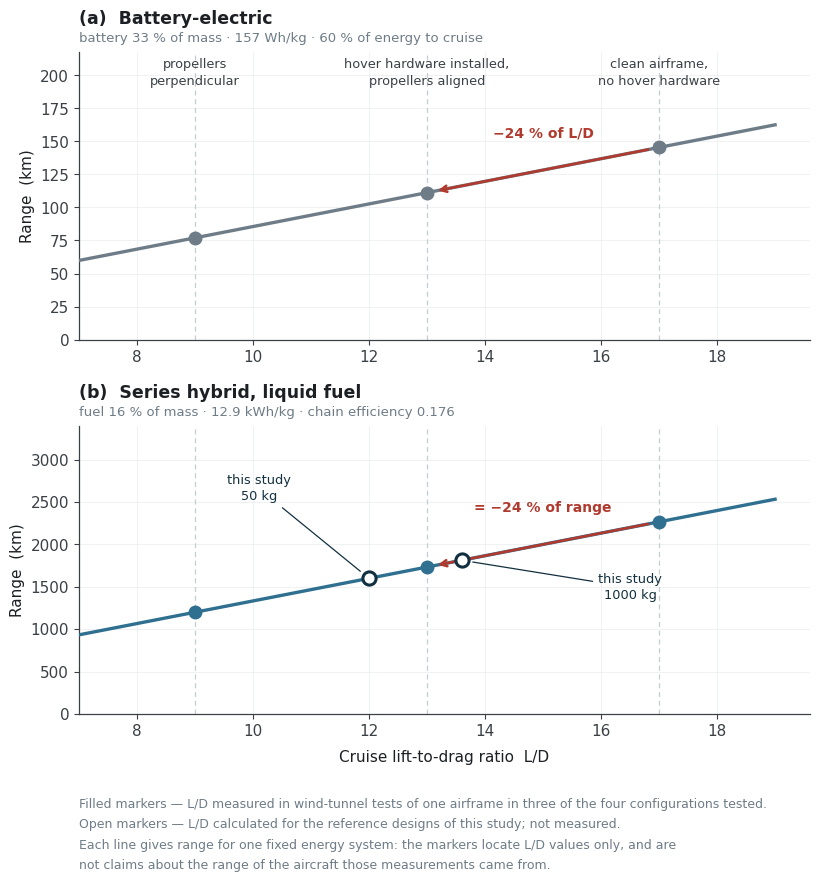

Write Python code to recreate this figure. (Note: this script raises an exception after producing the figure.)
import matplotlib; matplotlib.use("Agg")
import matplotlib.pyplot as plt, numpy as np
OUT="/home/user/meryemAircraft/figures/cikti"; g=9.81
plt.rcParams.update({"font.family":"DejaVu Sans","font.size":11,
 "axes.edgecolor":"#3A4046","axes.labelcolor":"#1C2024","text.color":"#1C2024",
 "xtick.color":"#3A4046","ytick.color":"#3A4046","axes.linewidth":0.9,
 "figure.facecolor":"white","axes.facecolor":"white","savefig.facecolor":"white"})
def egim(frac,Estar,eta): return frac*Estar*eta/g/1000.0
Sa=egim(0.33,157*3600,0.75*0.60); Sb=egim(0.16,12.9*3.6e6,0.176)
print(f"pil {Sa:.2f} km/birim  ·  hibrit {Sb:.1f} km/birim")
print(f"  dogrulama pil    L/D 13.5 -> {Sa*13.5:.0f} km   (tez: Cora tabani 119 km)")
print(f"  dogrulama hibrit L/D 12.0 -> {Sb*12.0:.0f} km   (Bolum 6.2: 1598 km)")

OLC=[(9.0,"propellers\nperpendicular"),(13.0,"hover hardware installed,\npropellers aligned"),
     (17.0,"clean airframe,\nno hover hardware")]
x=np.linspace(7,19,200)
fig=plt.figure(figsize=(8.6,9.6))
gs=fig.add_gridspec(2,1,hspace=0.30,top=0.905,bottom=0.215,left=0.115,right=0.965)
axs=[fig.add_subplot(gs[0]),fig.add_subplot(gs[1])]
for ax,(Sl,ttl,sub,col) in zip(axs,[
 (Sa,"(a)  Battery-electric","battery 33 % of mass · 157 Wh/kg · 60 % of energy to cruise","#6E7C87"),
 (Sb,"(b)  Series hybrid, liquid fuel","fuel 16 % of mass · 12.9 kWh/kg · chain efficiency 0.176","#2F6F8F")]):
    ax.plot(x,Sl*x,lw=2.4,color=col,zorder=3)
    ax.set_title(ttl,loc="left",fontsize=12.5,fontweight="bold",pad=20)
    ax.text(0,1.035,sub,transform=ax.transAxes,fontsize=9.5,color="#6E7C87")
    ax.grid(True,lw=0.5,color="#E9ECEE"); ax.set_axisbelow(True)
    for s in ("top","right"): ax.spines[s].set_visible(False)
    ax.set_ylabel("Range  (km)"); ax.set_xlim(7,19.6); ax.set_ylim(0,Sl*19.6*1.30)
    for v,_ in OLC:
        ax.axvline(v,color="#C6CCD1",lw=0.9,ls=(0,(4,3)),zorder=1)
        ax.plot([v],[Sl*v],"o",ms=9,color=col,zorder=5)
    ax.annotate("",xy=(13,Sl*13),xytext=(17,Sl*17),
                arrowprops=dict(arrowstyle="->",color="#B03A2E",lw=1.9,shrinkA=8,shrinkB=8))
for v,lab in OLC:
    axs[0].annotate(lab,xy=(v,0),xytext=(v,Sa*19.6*1.27),ha="center",va="top",
                    fontsize=9.3,color="#3A4046",linespacing=1.35)
axs[0].text(15.0,Sa*17.9,"−24 % of L/D",fontsize=10,color="#B03A2E",ha="center",fontweight="bold")
axs[1].text(15.0,Sb*17.9,"= −24 % of range",fontsize=10,color="#B03A2E",ha="center",fontweight="bold")
# bizim tasarimlar SADECE hibrit panelde
for v,lab,dx,dy in ((12.0,"this study\n50 kg",-1.9,1.34),(13.6,"this study\n1000 kg",2.9,0.72)):
    axs[1].plot([v],[Sb*v],"o",ms=9.5,mfc="white",mec="#12303F",mew=2.2,zorder=6)
    axs[1].annotate(lab,xy=(v,Sb*v),xytext=(v+dx,Sb*19.6*dy*0.72),ha="center",
                    fontsize=9.3,color="#12303F",linespacing=1.35,
                    arrowprops=dict(arrowstyle="-",color="#12303F",lw=0.9,shrinkB=8))
axs[1].set_xlabel("Cruise lift-to-drag ratio  L/D",labelpad=8)
fig.text(0.115,0.128,
 "Filled markers — L/D measured in wind-tunnel tests of one airframe in three of the four configurations tested.\n"
 "Open markers — L/D calculated for the reference designs of this study; not measured.\n"
 "Each line gives range for one fixed energy system: the markers locate L/D values only, and are\n"
 "not claims about the range of the aircraft those measurements came from.",
 fontsize=9,color="#6E7C87",linespacing=1.75,va="top")
fig.savefig(OUT+"/fig03-range-LD.png",dpi=300)
fig.savefig(OUT+"/fig03-range-LD.svg")
print("Sekil 3 yazildi")
